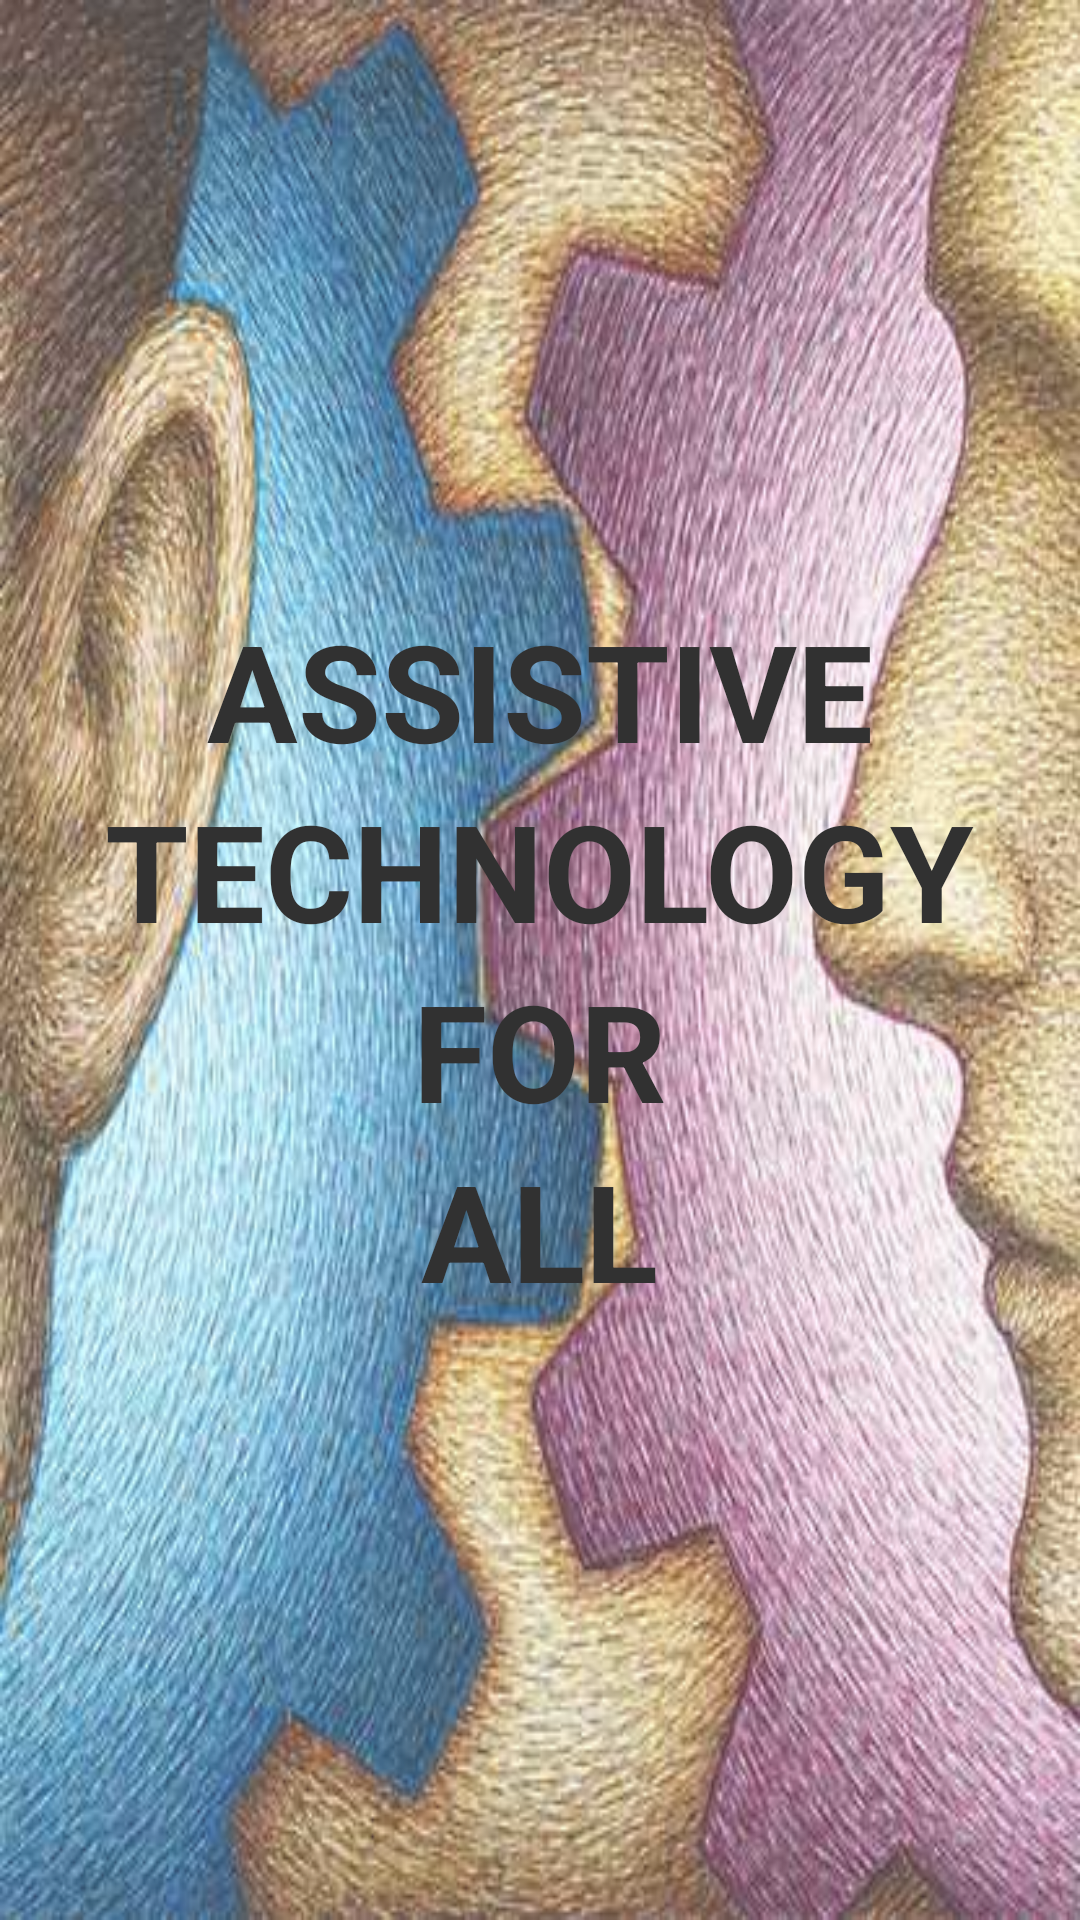

Android layout source for this screen:
<!-- AndroidManifest.xml: application theme AppTheme -->
<!-- res/layout/activity_splash.xml -->
<?xml version="1.0" encoding="utf-8"?>
<LinearLayout xmlns:android="http://schemas.android.com/apk/res/android"
    android:layout_width="match_parent"
    android:layout_height="match_parent"
    android:layout_gravity="center"
    android:alpha="0.8"
    android:background="@drawable/earmouthcoloured"
    android:gravity="center"
    android:orientation="vertical">

    <TextView
        android:id="@+id/text1"
        android:layout_width="wrap_content"
        android:layout_height="wrap_content"
        android:text="ASSISTIVE"
        android:textAlignment="center"
        android:textColor="#000"
        android:textSize="45dp"
        android:textStyle="bold" />

    <TextView
        android:id="@+id/text2"
        android:layout_width="wrap_content"
        android:layout_height="wrap_content"
        android:text="TECHNOLOGY"
        android:textAlignment="center"
        android:textColor="#000"
        android:textSize="45dp"
        android:textStyle="bold" />

    <TextView
        android:id="@+id/text3"
        android:layout_width="wrap_content"
        android:layout_height="wrap_content"
        android:text="FOR"
        android:textAlignment="center"
        android:textColor="#000"
        android:textSize="45dp"
        android:textStyle="bold" />

    <TextView
        android:id="@+id/text4"
        android:layout_width="wrap_content"
        android:layout_height="wrap_content"
        android:text="ALL"
        android:textAlignment="center"
        android:textColor="#000"
        android:textSize="45dp"
        android:textStyle="bold" />
</LinearLayout>
<!-- resources referenced by this layout -->
<resources>
  <!-- drawable earmouthcoloured: jpg bitmap (drawable, 45248 bytes) -->
  <style name="AppTheme" parent="Theme.AppCompat.Light.NoActionBar">
          
          <item name="colorPrimary">@color/colorPrimaryDark</item>
          <item name="colorPrimaryDark">@android:color/holo_purple</item>
          <item name="colorAccent">@android:color/black</item>
      </style>
  <color name="colorPrimaryDark">#E6D6AE</color>
</resources>
